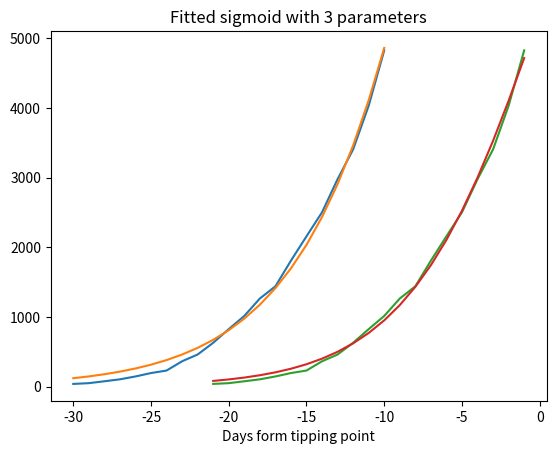
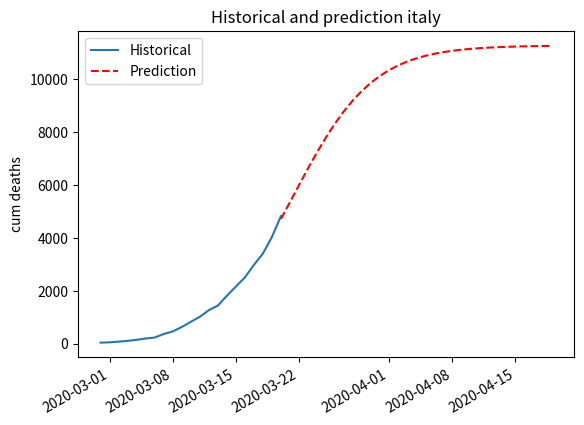

Reproduce these figures in Python, in order.
import numpy as np
from scipy.optimize import curve_fit
import matplotlib.pyplot as plt
import matplotlib.dates as mdates
import datetime

italy_deaths = [41,52,79,107,148,197,233,366,463,631,827,1016,1266,1441,1809,2158,2503,2978,3405,4032,4825]
last_meassurement_day = datetime.date(2020,3,21)
xdata = np.arange(len(italy_deaths))
xdata_pred = np.arange(len(italy_deaths)-1,len(italy_deaths)+30)
delay=-30

def sigmoid_and_delay(x, a, b, c):
    return b / (1.0 + np.exp(-a*(x+c)))

def sigmoid_without_delay(x, a, b):
    return b / (1.0 + np.exp(-a*x))

def fit_sigmoid_and_delay(xdata, ydata):
    starting_guesses = [0.2, 20000, -31]
    popt, pcov = curve_fit(sigmoid_and_delay, xdata, ydata, p0=starting_guesses)
    print(popt)
    plt.plot(xdata+int(popt[2]), ydata)
    plt.plot(xdata+int(popt[2]), sigmoid_and_delay(xdata, *popt))
    plt.title('Fitted sigmoid with 3 parameters')
    plt.xlabel('Days form tipping point')
    plt.show() 
    return popt

def fit_sigmoid_without_delay(xdata, ydata, delay):
    starting_guesses = [0.2, 20000]
    popt, pcov = curve_fit(sigmoid_without_delay, xdata+delay, ydata, p0=starting_guesses)
    print(popt)
    plt.plot(xdata+delay, ydata)
    plt.plot(xdata+delay, sigmoid_without_delay(xdata+delay, *popt))
    plt.title('Fitted sigmoid with 2 parameters and delay= {delay}'.format(delay=delay))
    plt.xlabel('Days form tipping point')
    plt.show()
    return popt




fit_sigmoid_without_delay(xdata, italy_deaths, delay)
popt = fit_sigmoid_and_delay(xdata, italy_deaths)

daterange = [last_meassurement_day+datetime.timedelta(days=np.ceil(i)) for i in xdata+popt[2]]
daterange_pred = [last_meassurement_day+datetime.timedelta(days=np.ceil(i)) for i in xdata_pred+popt[2]]
fig, ax = plt.subplots()
ax.plot(daterange, italy_deaths)
ax.plot(daterange_pred, sigmoid_and_delay(xdata_pred, *popt), '--r')
fig.autofmt_xdate()
ax.fmt_xdata = mdates.DateFormatter('%Y-%m-%d')
plt.ylabel('cum deaths')
plt.title('Historical and prediction italy')
ax.legend(['Historical', 'Prediction'], loc='upper left')
plt.show()
